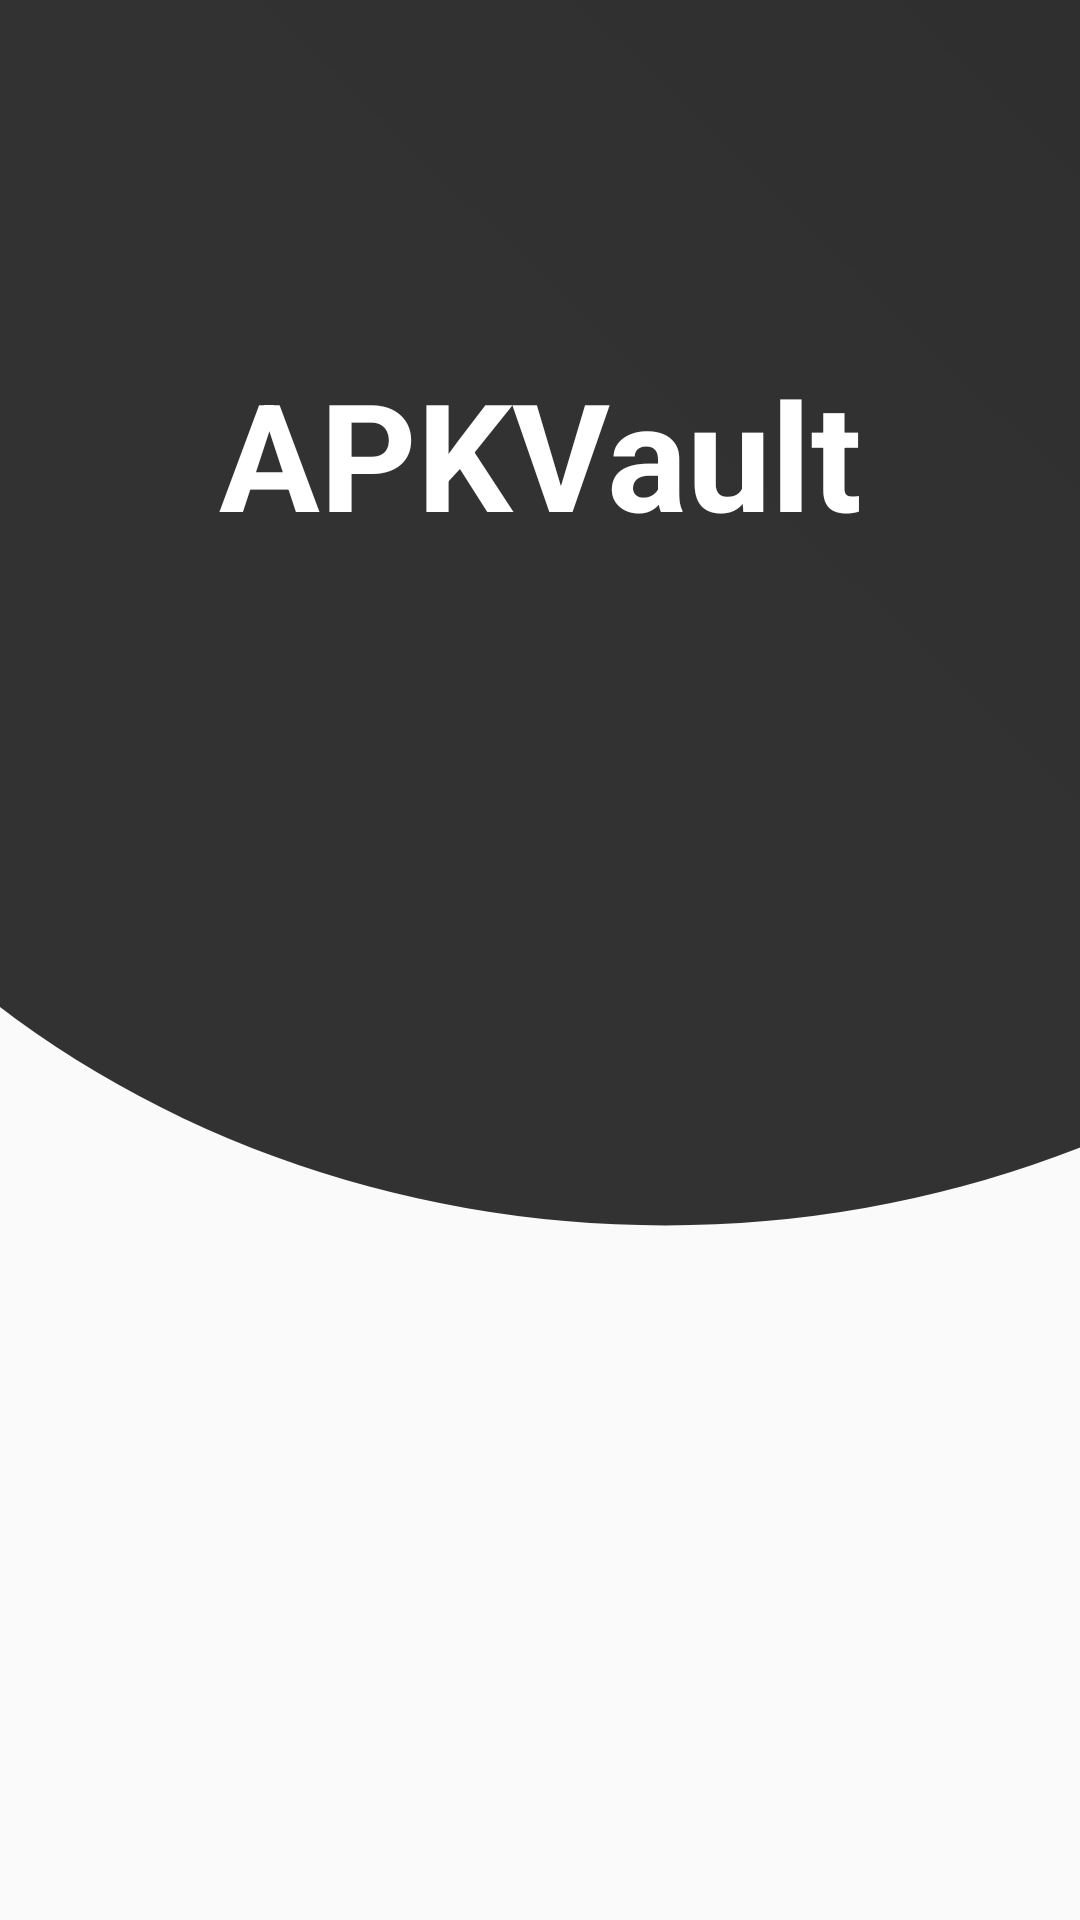

Here is an Android app screen rendered from its layout file. Give the layout XML and the strings, colors and styles it references.
<!-- AndroidManifest.xml: application theme Theme.APKDownloader -->
<!-- res/layout/activity_splash.xml -->
<?xml version="1.0" encoding="utf-8"?>
<androidx.constraintlayout.widget.ConstraintLayout xmlns:android="http://schemas.android.com/apk/res/android"
    xmlns:app="http://schemas.android.com/apk/res-auto"
    xmlns:tools="http://schemas.android.com/tools"
    android:layout_width="match_parent"
    android:layout_height="match_parent"
    tools:context=".SplashActivity">


    <ImageView
        android:id="@+id/imageView"
        android:layout_width="match_parent"
        android:layout_height="0dp"
        android:layout_marginBottom="170dp"
        android:layout_weight="4"
        android:scaleType="centerCrop"
        android:src="@drawable/ic_splash"
        app:layout_constraintBottom_toBottomOf="parent"
        app:layout_constraintEnd_toEndOf="parent"
        app:layout_constraintHorizontal_bias="0.0"
        app:layout_constraintStart_toStartOf="parent"
        app:layout_constraintTop_toTopOf="parent"
        app:layout_constraintVertical_bias="0.0" />

    <TextView
        android:id="@+id/textView2"
        android:layout_width="228dp"
        android:layout_height="96dp"
        android:layout_margin="?actionBarSize"
        android:text="APKVault"
        android:textAlignment="center"
        android:textColor="#fff"
        android:textSize="50sp"
        android:textStyle="bold"
        app:layout_constraintBottom_toBottomOf="parent"
        app:layout_constraintEnd_toEndOf="parent"
        app:layout_constraintStart_toStartOf="parent"
        app:layout_constraintTop_toTopOf="parent"
        app:layout_constraintVertical_bias="0.143" />


</androidx.constraintlayout.widget.ConstraintLayout>
<!-- resources referenced by this layout -->
<resources>
  <!-- drawable ic_splash (drawable) -->
  <vector xmlns:android="http://schemas.android.com/apk/res/android"
      xmlns:aapt="http://schemas.android.com/aapt"
      android:width="512dp"
      android:height="512dp"
      android:viewportWidth="512"
      android:viewportHeight="512">
      <group>
          <clip-path android:pathData="M0,0h512v512h-512z M 0,0"/>
          <path
              android:pathData="M-70.0,115.0a371.5,330.0,0,1,0,743.0,0.0a371.5,330.0,0,1,0,-743.0,0.0z">
              <aapt:attr name="android:fillColor">
                  <gradient
                      android:startY="169"
                      android:startX="270"
                      android:endY="-2705"
                      android:endX="3084"
                      android:type="linear">
                      <item android:offset="0" android:color="#323232"/>
                      <item android:offset="1" android:color="#000000"/>
                  </gradient>
              </aapt:attr>
          </path>
      </group>
  </vector>
  <style name="Theme.APKDownloader" parent="Theme.AppCompat.Light.NoActionBar">
          
          <item name="colorPrimary">@color/purple_500</item>
          <item name="colorPrimaryVariant">@color/purple_700</item>
          <item name="colorOnPrimary">@color/white</item>
          
          <item name="colorSecondary">@color/teal_200</item>
          <item name="colorSecondaryVariant">@color/teal_700</item>
          <item name="colorOnSecondary">@color/black</item>
          
          <item name="android:statusBarColor" tools:targetApi="l">?attr/colorPrimaryVariant</item>
          
      </style>
  <!-- not gathered from this repository: default colours our renderer supplied (Android Studio template values) -->
  <color name="purple_500">#FF6200EE</color>
  <color name="purple_700">#FF3700B3</color>
  <color name="teal_200">#FF03DAC5</color>
  <color name="teal_700">#FF018786</color>
  <color name="black">#FF000000</color>
  <color name="white">#FFFFFFFF</color>
</resources>
